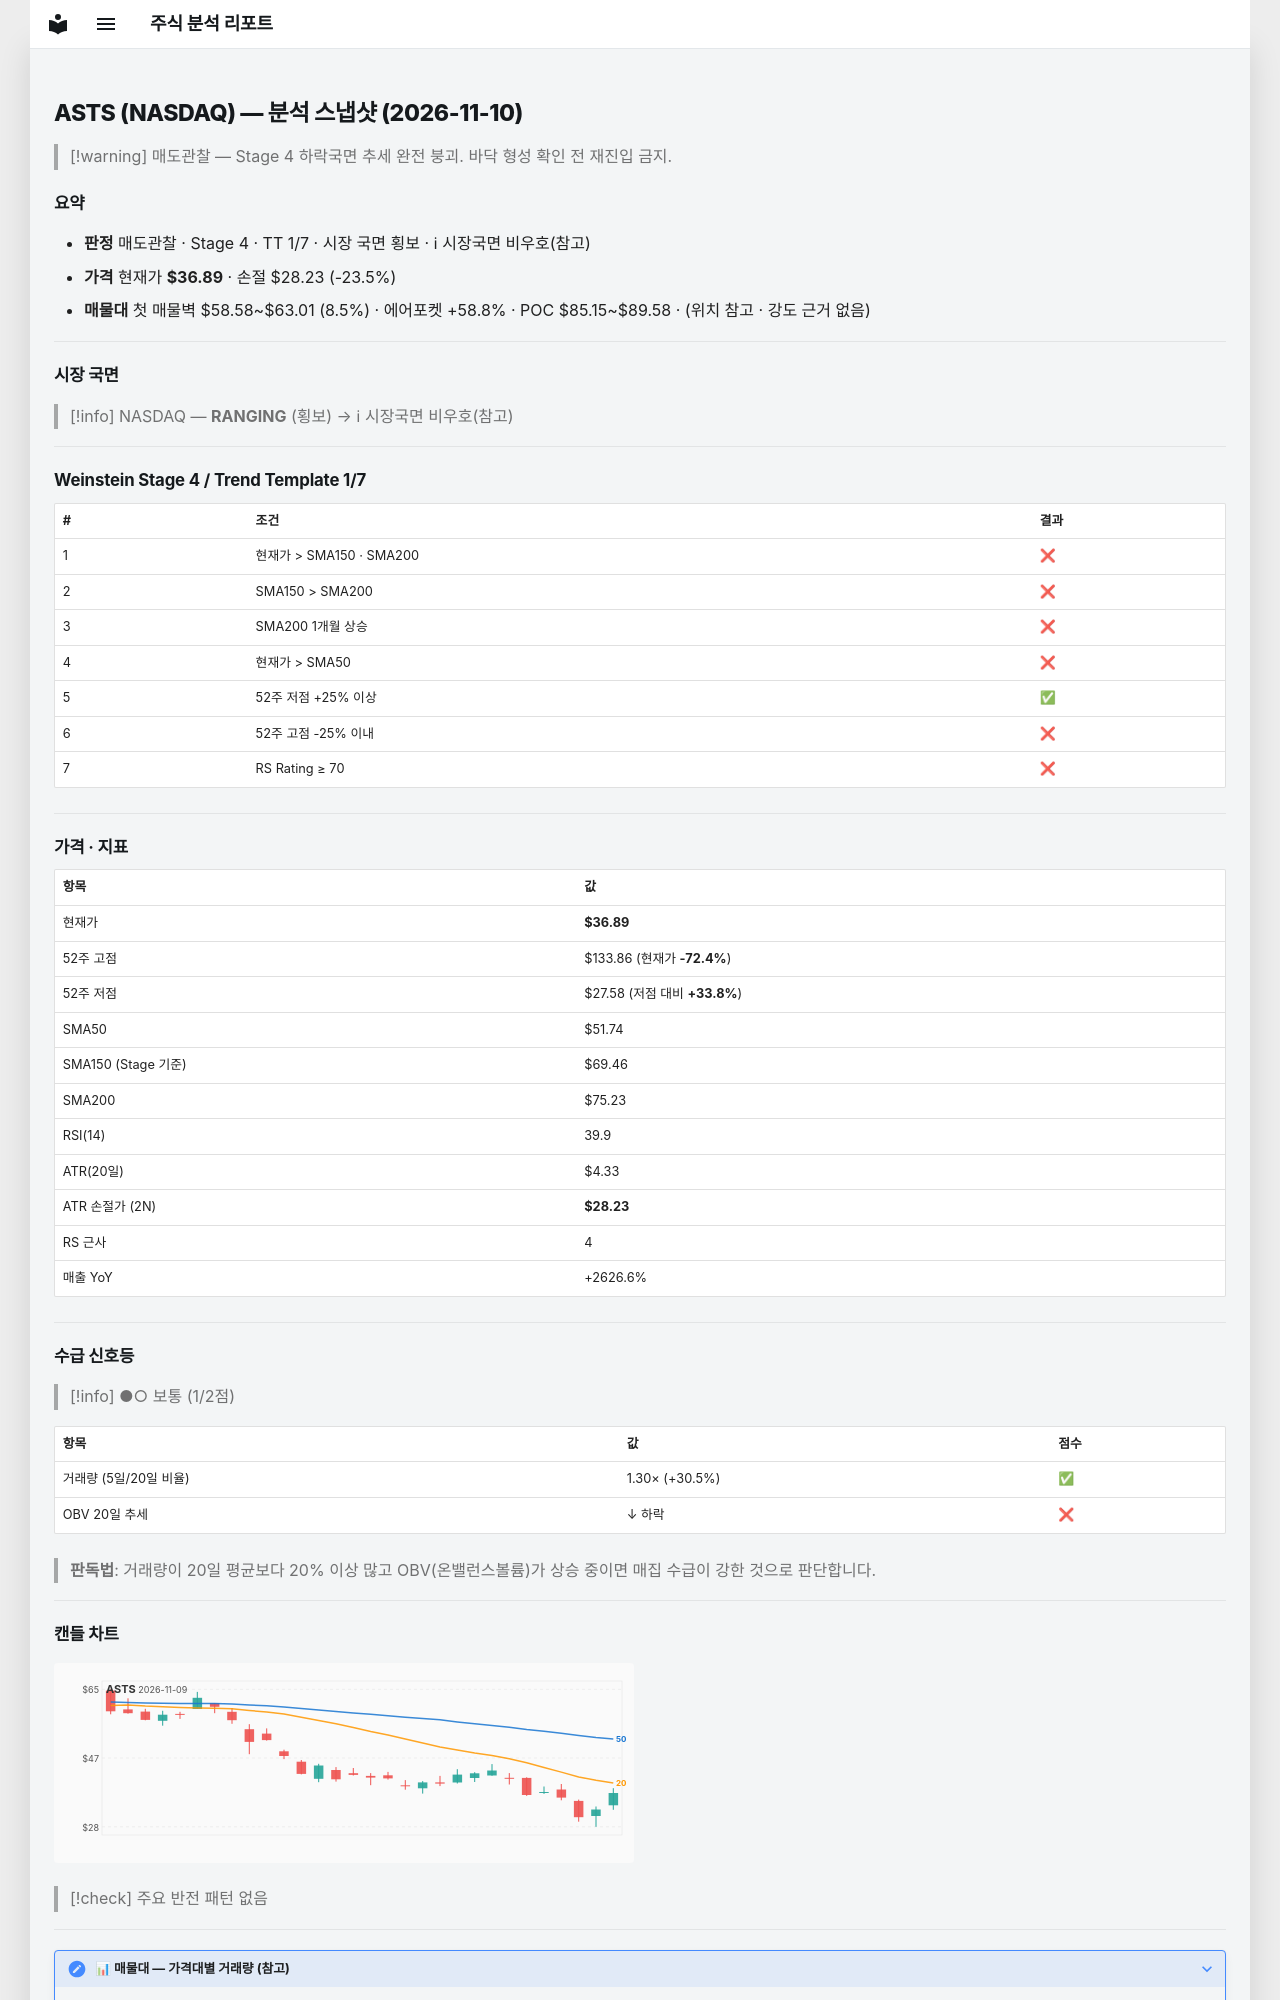

repository: soloandco/stock-reports · page: snapshots/ASTS-2026-11-10/index.html · generator: mkdocs

---
type: analysis-snapshot
title: ASTS 분석 스냅샷
ticker: ASTS
market: NASDAQ
created: 2026-11-10
updated: 2026-11-10
bar-date: 2026-11-09
verdict: 매도관찰
real-rr: 4.41
sma50-gap-pct: -28.7
weekly-position: 저항대아래
weekly-overhead-price: 75.08
weekly-overhead-pct: 103.5
stage: 4
trend-template-score: 1
tt-max: 7
ma-set: sma-50-150-200
price: 36.88999938964844
stop-price: 28.23170920292025
market-regime: RANGING
supply-demand-score: 1/2
supply-demand-label: 보통
status: tracking
tags:
  - stock-agent
  - watchlist
  - ASTS
  - analysis
related:
  - "[[analysis-template]]"
---

# ASTS (NASDAQ) — 분석 스냅샷 (2026-11-10)

> [!warning] 매도관찰 — Stage 4 하락국면
> 추세 완전 붕괴. 바닥 형성 확인 전 재진입 금지.

## 요약

- **판정** 매도관찰 · Stage 4 · TT 1/7 · 시장 국면 횡보 · ℹ 시장국면 비우호(참고)
- **가격** 현재가 **$36.89** · 손절 $28.23 (-23.5%)
- **매물대** 첫 매물벽 $58.58~$63.01 (8.5%) · 에어포켓 +58.8% · POC $85.15~$89.58 · (위치 참고 · 강도 근거 없음)

---

## 시장 국면

> [!info] NASDAQ — **RANGING** (횡보) → ℹ 시장국면 비우호(참고)

---

## Weinstein Stage 4 / Trend Template 1/7

| # | 조건 | 결과 |
|---|------|------|
| 1 | 현재가 > SMA150 · SMA200 | ❌ |
| 2 | SMA150 > SMA200 | ❌ |
| 3 | SMA200 1개월 상승 | ❌ |
| 4 | 현재가 > SMA50 | ❌ |
| 5 | 52주 저점 +25% 이상 | ✅ |
| 6 | 52주 고점 -25% 이내 | ❌ |
| 7 | RS Rating ≥ 70 | ❌ |

---

## 가격 · 지표

| 항목 | 값 |
|------|---|
| 현재가 | **$36.89** |
| 52주 고점 | $133.86 (현재가 **-72.4%**) |
| 52주 저점 | $27.58 (저점 대비 **+33.8%**) |
| SMA50 | $51.74 |
| SMA150 (Stage 기준) | $69.46 |
| SMA200 | $75.23 |
| RSI(14) | 39.9 |
| ATR(20일) | $4.33 |
| ATR 손절가 (2N) | **$28.23** |
| RS 근사 | 4 |
| 매출 YoY | +2626.6% |

---
## 수급 신호등

> [!info] ●○ 보통 (1/2점)

| 항목 | 값 | 점수 |
|------|------|------|
| 거래량 (5일/20일 비율) | 1.30× (+30.5%) | ✅ |
| OBV 20일 추세 | ↓ 하락 | ❌ |

> **판독법**: 거래량이 20일 평균보다 20% 이상 많고 OBV(온밸런스볼륨)가 상승 중이면 매집 수급이 강한 것으로 판단합니다.

---
